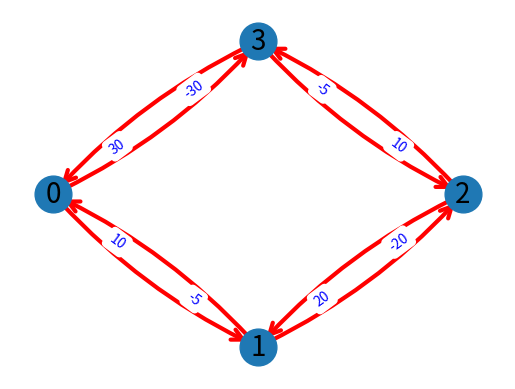

The matplotlib source for this figure:
import copy
import math
import random
import matplotlib.pyplot as plt
import networkx as nx
# =============================
#  FILE:    stn.py
#  AUTHOR:  Sudais Moorad / Muhammad Furrukh Asif
#  DATE:    June 2020
# =============================


# STN is a distance graph with timepoints as nodes and temporal constraints as edges
class STN(nx.DiGraph):
    def __init__(self):
        super().__init__()
        self.add_node(0) # ztp is the zero time point
        self.distance_matrix = {}
        self.dispatchable_apsp_graph = None
        self.dist_up_to_date = False

    def insert_stn_vertex(self, tp):
        self.add_node(tp)
        self.dist_up_to_date = False
    
    # 新增一个边，相当于新增一条temporal constraint
    # tp2-tp1 <= weight ----------  edge: tp1->tp2
    def insert_stn_edge(self, tp1, tp2, w):
        if tp1 in self.nodes and tp2 in self.nodes:
            self.update_distance_matrix() # 内部自动判断是否需要更新距离矩阵
            d_ji = self.distance_matrix[tp2, tp1]
            
            if w < -d_ji: # 新增的约束为inconsistent
                raise ValueError("Inconsistent edge added")
            # elif w >= d_ij: # 新增的约束为redundant
            #     raise ValueError("Redundant edge added")
            elif w == -d_ji: #新增的约束为rigid-connected timepoints
                self.add_edge(tp1, tp2, weight=w)
                self.dist_up_to_date = False
            else: # -d_ji<w<d_ij,新增的约束为non-rigid, consistent
                self.add_edge(tp1, tp2, weight=w)
                self.dist_up_to_date = False
        else:
            self.add_edge(tp1, tp2, weight=w)
            self.dist_up_to_date = False

    def insert_temporal_constraint(self, tp1, tp2, w):
        self.insert_stn_edge(tp1, tp2, weight=w)

    # 若lb=-ub,则tp1,tp2为一个rigid-connected timepoints
    # dij = dji,则tp1,tp2为一个rigid-connected timepoints
    def insert_interval_constraint(self, tp1, tp2, lb,ub):
        self.insert_stn_edge(tp1, tp2, weight=ub)
        self.insert_stn_edge(tp2, tp1, weight=-lb)
        self.dist_up_to_date = False

    def delete_stn_edge(self, tp1, tp2):
        self.remove_edge(tp1, tp2)
        self.dist_up_to_date = False

    def delete_stn_vertex(self, tp):
        self.remove_node(tp)
        self.dist_up_to_date = False

    # 检查一个solution是否满足STN的所有时间约束.遍历所有边，检查每个边上的时间约束是否满足
    def check_solution(self, distances:dict):
        for e in self.edges():
            if distances[e[1]] - distances[e[0]] > self.edges[e]['weight']:
                return False
        return True

    # 更新距离矩阵，使用Floyd-Warshall算法或者Johnson算法。后者更快。
    # equiv., compute APSP graph
    def compute_distance_matrix(self):
        paths = nx.johnson(self,weight='weight') # 使用johnson算法，或者使用Floyd-Warshall算法
        for i in self.nodes:
            for j in self.nodes:
                if i == j:
                    self.distance_matrix[i, j] = 0
                elif j in paths[i].keys():
                    self.distance_matrix[i, j] = nx.path_weight(self,paths[i][j],weight='weight')
                else:
                    self.distance_matrix[i, j] = float('inf')
        
    # TODO 有新的约束添加时，可以用本算法更快的计算出新的距离矩阵
    def incremental_compute_distance_matrix(self, tp1, tp2, weight):
    # 增量更新距离矩阵。2个方法：1, naive O(n^2). 2, constraint propagation.O(n^2).
        pass

    def update_distance_matrix(self):
        if not self.dist_up_to_date:
            self.compute_distance_matrix()
        # self.incremental_compute_distance_matrix()
        self.dist_up_to_date = True

    # Consistency checking: Does an STN have a solution?
    # An STN is consistent if it has no negative cycles; D has non-negative values down its main diagonal
    # method 1: check distance matrix
    # method 2: Directed Path Consistency (DPC) Algorithm. # Dechter,Meiri, andPearl (1991) proposed DPC, for checking whether an STP instance is consistent (i.e. the graph contains no negative cycles).
    def is_consistent(self):
        # 通过检查APSP矩阵（或complete d-graph）对角线上的值是否为0来判断STN是否consistent
        self.update_distance_matrix()
        for i in self.nodes:
            if not self.distance_matrix[i,i] == 0: #对角线上的值为0，则STN是consistent
                return False
        return True
        # TODO DPC算法


    # 输入：shortest_path_array
    def is_consistent_by_cycle(self, shortest_path_array):
        """The STN is consistent if：
         1. it has no negative-length cycles or
         2. it has non-negative values down its main diagonal """

        consistent = True
        for node, val in shortest_path_array.items():
            # Check if the tolerance is too large. Maybe it is better to use
            # only integers and change the resolution to seconds
            if not math.isclose(val[node], 0.0, abs_tol=1e-01):
                consistent = False
        return consistent

    # 利用d-graph，在区间中找到一个可行解，无需担心时间点的求解顺序
    # Decomposability guarantees that such a value can always be found, regardless of the order of assignment
    def generate_a_solution_from_d_graph(self):
        if not self.dist_up_to_date:
            self.compute_distance_matrix()
        sol =  {}
        for i in self.nodes:
            lb = -self.distance_matrix[i,0]
            ub = self.distance_matrix[0,i]
            sol[i] = [lb,ub] # time windows
        return sol

    def get_potential_function(self):
        return dict(nx.single_source_bellman_ford_path_length(self, 0))

    # Tarjan's algorithm for finding strongly connected components
    # 用在dispatchability算法中，用于构建dispatcbility graph的第二个方法。
    def tarjan(self):
        a = nx.strongly_connected_components(self)
        return a
    
    # full path consistency
    def get_dispatchable_apsp_graph(self):
        apsp = copy.deepcopy(self)

        shortest_path_array = nx.floyd_warshall(self)
        if self.is_consistent_by_cycle(shortest_path_array):
            # Get minimal stn by updating the edges of the stn to reflect the shortest path distances
            for i, v in shortest_path_array.items():
                for j,w in v.items():
                    apsp.insert_stn_edge(i, j, w)
            self.dispatchable_apsp_graph = apsp
        else:
            raise("The minimal network is inconsistent. STP could not be solved")

    def visualize(self):
        pos = nx.shell_layout(self)
        nx.draw_networkx_nodes(self, pos, node_size=700)
        nx.draw_networkx_edges(self, pos, edgelist=self.edges, arrowstyle="->", connectionstyle='arc3, rad = 0.1', arrowsize=20, width=3, edge_color='r', alpha=1)
        labels = nx.get_edge_attributes(self, 'weight')
        nx.draw_networkx_edge_labels(self, pos, edge_labels=labels, label_pos=0.3, font_color="b")
        nx.draw_networkx_labels(self, pos, font_size=20, font_family='sans-serif')
        plt.axis('off')
        plt.show()


if __name__ == "__main__":
    network = STN()
    for node_idx in [0,1,2,3]:
        network.insert_stn_vertex(node_idx)

    network.insert_stn_edge(0, 1, 10)
    network.insert_stn_edge(1, 0, -5)
    network.insert_stn_edge(1, 2, 20)
    network.insert_stn_edge(2, 1, -20)
    network.insert_stn_edge(2, 3, 10)
    network.insert_stn_edge(3, 2, -5)
    network.insert_stn_edge(0, 3, 30)
    network.insert_stn_edge(3, 0, -30)
    
    # network.visualize()
    print(network.edges)
    
    network.visualize()
    network.compute_distance_matrix()
    print(network.distance_matrix)
    print(network.is_consistent())
    network.get_dispatchable_apsp_graph()
    print(network.dispatchable_apsp_graph)
